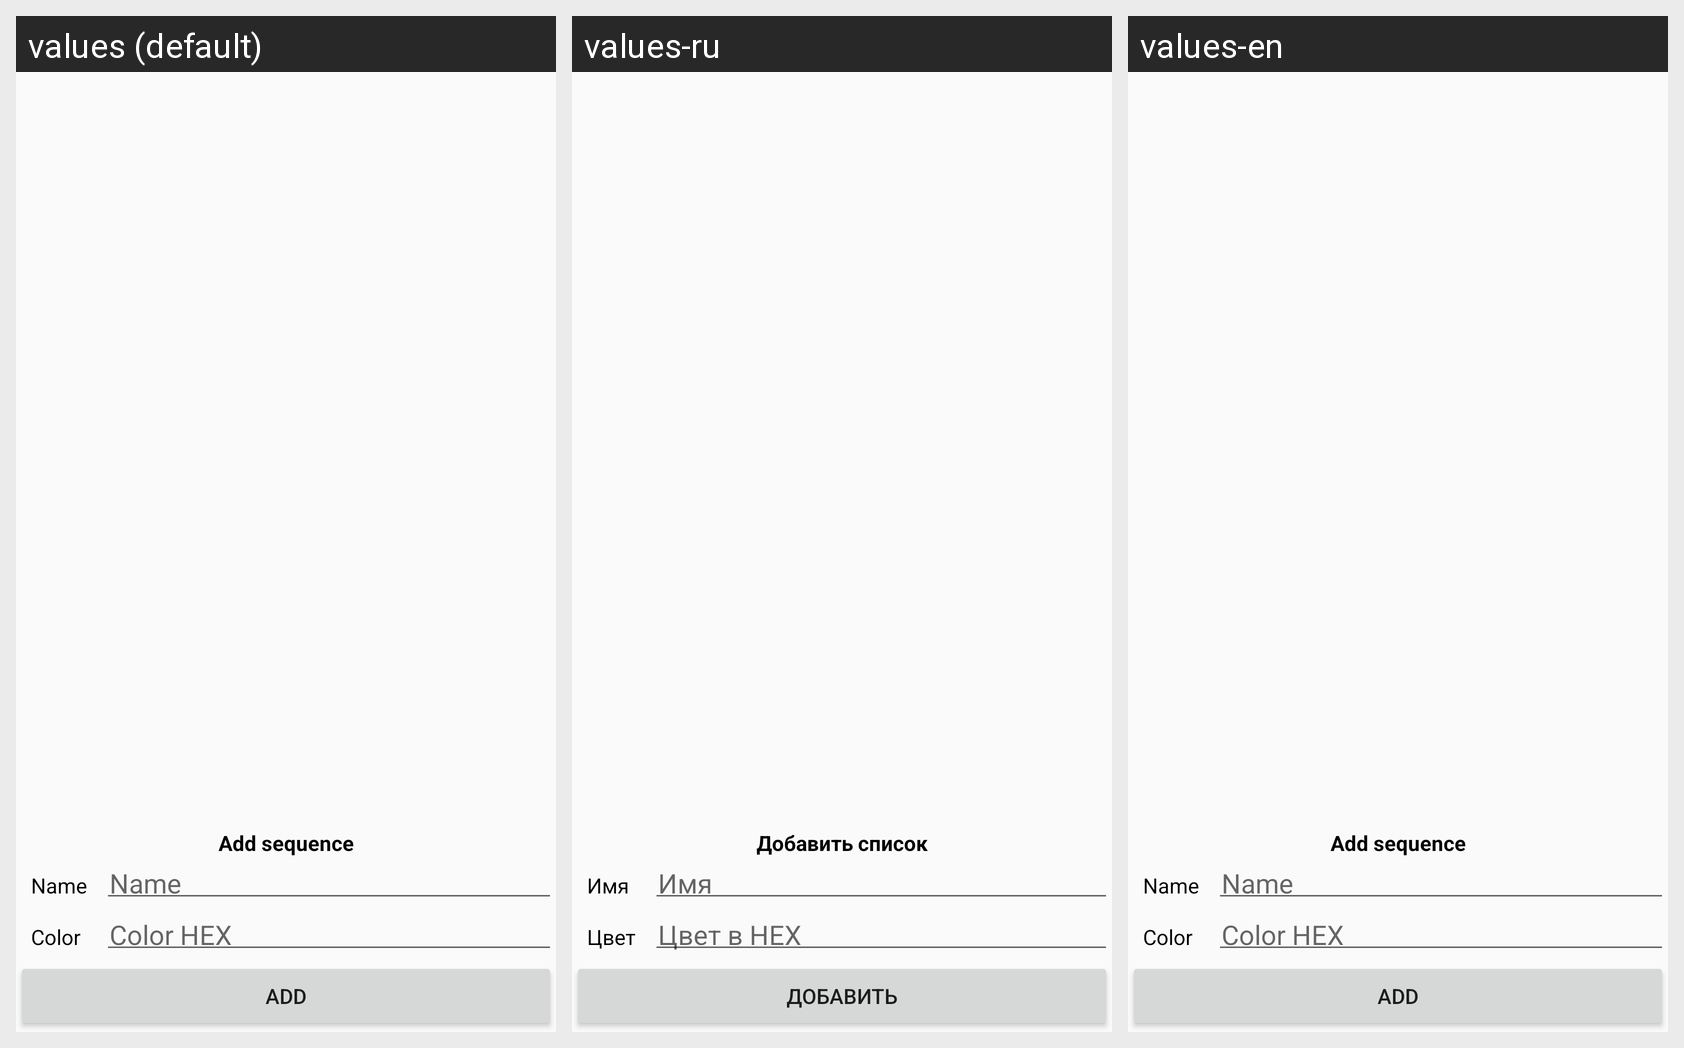

The Android screen above is rendered under several locales of the same app. Produce the string resources it draws, with the default and per-locale values.
Android screen res/layout/activity_home.xml rendered under 3 locales, left to right: values (default), values-ru, values-en. Device: Nexus 5 (rendered at 1080×1920; each locale shown at half size, 540×960, under a caption strip naming it); theme AppTheme.
Strings drawn on this screen, with the default value and each locale's value (text and hints the layout hard-codes, and strings that could not be matched under every locale, appear in the picture but are not listed):

add_sequence
  values: Add sequence
  values-ru: Добавить список
  values-en: Add sequence

name
  values: Name
  values-ru: Имя
  values-en: Name

color
  values: Color
  values-ru: Цвет
  values-en: Color

color_hex
  values: Color HEX
  values-ru: Цвет в HEX
  values-en: Color HEX

add
  values: Add
  values-ru: Добавить
  values-en: Add
